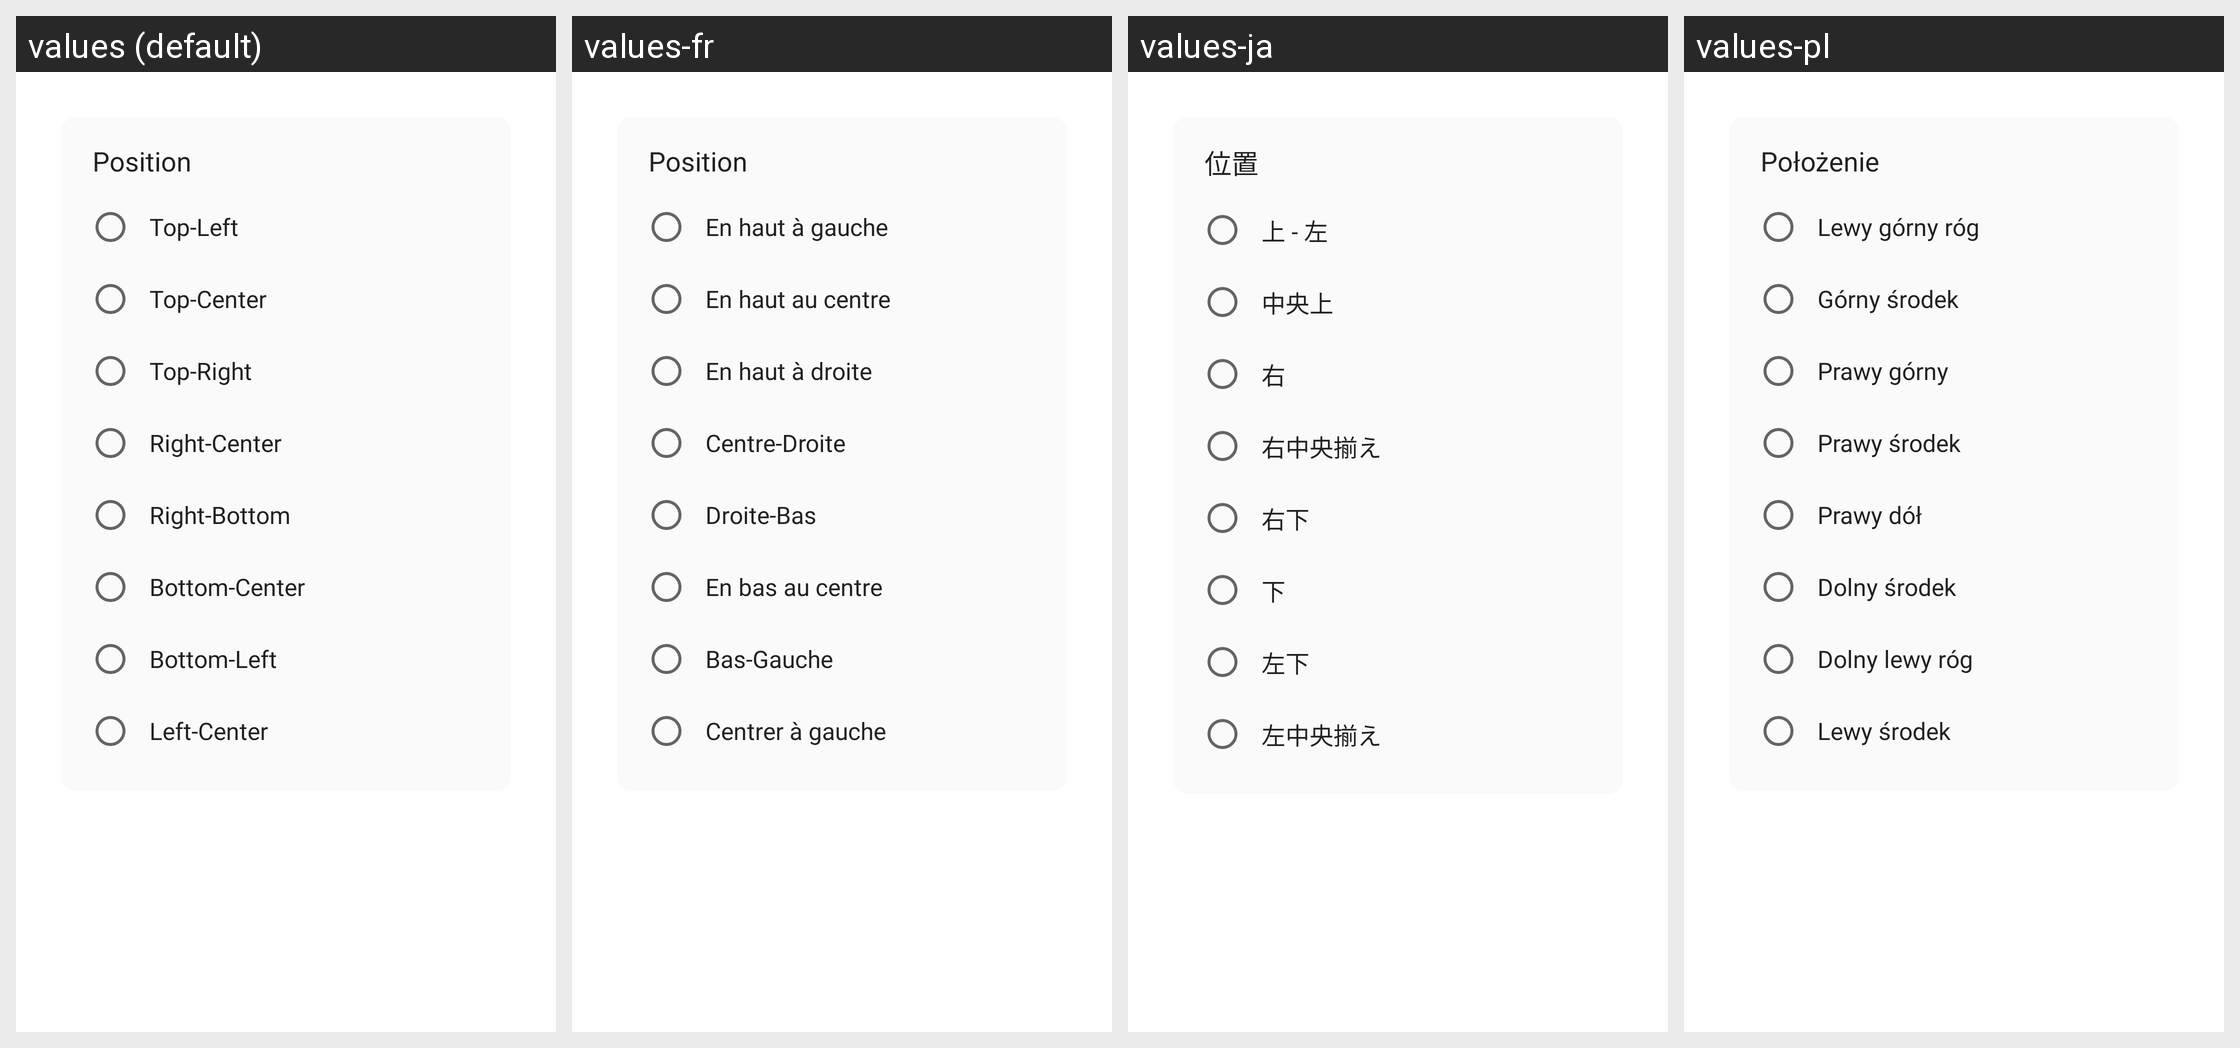

Locale-by-locale string values for the Android screen shown in this grid:
Android screen res/layout/dialog_indicator_position.xml rendered under 4 locales, left to right: values (default), values-fr, values-ja, values-pl. Device: Nexus 5 (rendered at 1080×1920; each locale shown at half size, 540×960, under a caption strip naming it); theme AppTheme.
Other locales in the repository, not shown: values-ar, values-bn, values-cs, values-de, values-es, values-it, values-pt, values-ro, values-ru, values-ta, values-tr.
Strings drawn on this screen, with the default value and each locale's value (text and hints the layout hard-codes, and strings that could not be matched under every locale, appear in the picture but are not listed):

dots_custom_position
  values: Position
  values-fr: Position
  values-ja: 位置
  values-pl: Położenie

dots_custom_position_tl
  values: Top-Left
  values-fr: En haut à gauche
  values-ja: 上 - 左
  values-pl: Lewy górny róg

dots_custom_position_tc
  values: Top-Center
  values-fr: En haut au centre
  values-ja: 中央上
  values-pl: Górny środek

dots_custom_position_tr
  values: Top-Right
  values-fr: En haut à droite
  values-ja: 右
  values-pl: Prawy górny

dots_custom_position_rc
  values: Right-Center
  values-fr: Centre-Droite
  values-ja: 右中央揃え
  values-pl: Prawy środek

dots_custom_position_br
  values: Right-Bottom
  values-fr: Droite-Bas
  values-ja: 右下
  values-pl: Prawy dół

dots_custom_position_bc
  values: Bottom-Center
  values-fr: En bas au centre
  values-ja: 下
  values-pl: Dolny środek

dots_custom_position_bl
  values: Bottom-Left
  values-fr: Bas-Gauche
  values-ja: 左下
  values-pl: Dolny lewy róg

dots_custom_position_lc
  values: Left-Center
  values-fr: Centrer à gauche
  values-ja: 左中央揃え
  values-pl: Lewy środek
